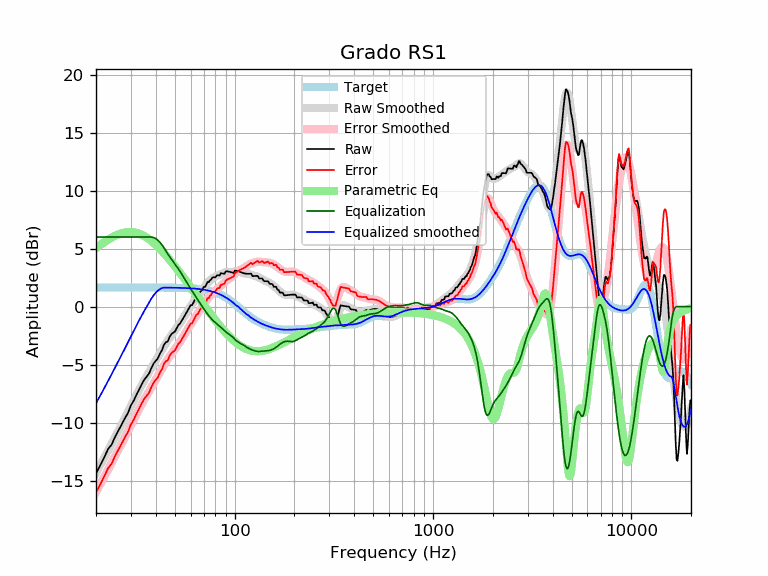

The file beside this chart, header and first rows:
frequency, raw, error, smoothed, error_smoothed, equalization, parametric_eq, equalized_raw, equalized_smoothed, target
20, -14.38, -16.03, -14.34, -15.99, 6.00, 5.06, -8.38, -8.34, 1.65
21, -13.70, -15.35, -13.68, -15.33, 6.00, 5.32, -7.70, -7.68, 1.65
22, -13.00, -14.65, -13.04, -14.69, 6.00, 5.56, -7.00, -7.04, 1.65
23, -12.29, -13.94, -12.42, -14.07, 6.00, 5.77, -6.29, -6.42, 1.65
24, -11.89, -13.53, -11.82, -13.47, 6.00, 5.96, -5.89, -5.82, 1.65
25, -11.21, -12.85, -11.24, -12.88, 6.00, 6.11, -5.21, -5.24, 1.65
26, -10.67, -12.31, -10.67, -12.32, 6.00, 6.24, -4.67, -4.67, 1.65
27, -10.13, -11.78, -10.12, -11.77, 6.00, 6.33, -4.13, -4.12, 1.65
28, -9.62, -11.26, -9.59, -11.23, 6.00, 6.40, -3.62, -3.59, 1.65
29, -9.16, -10.81, -9.07, -10.71, 6.00, 6.43, -3.16, -3.07, 1.65
30, -8.51, -10.15, -8.56, -10.21, 6.00, 6.43, -2.51, -2.56, 1.65
31, -8.10, -9.75, -8.08, -9.73, 6.00, 6.41, -2.10, -2.08, 1.65
32, -7.59, -9.23, -7.62, -9.27, 6.00, 6.36, -1.59, -1.62, 1.65
33, -7.16, -8.81, -7.18, -8.83, 6.00, 6.29, -1.16, -1.18, 1.65
34, -6.69, -8.34, -6.77, -8.41, 6.00, 6.20, -0.69, -0.77, 1.65
35, -6.31, -7.96, -6.38, -8.02, 6.00, 6.09, -0.31, -0.38, 1.65
36, -6.04, -7.68, -6.01, -7.66, 6.00, 5.96, -0.04, -0.01, 1.65
37, -5.78, -7.43, -5.66, -7.30, 6.00, 5.82, 0.22, 0.34, 1.64
38, -5.31, -6.96, -5.32, -6.96, 6.00, 5.67, 0.69, 0.68, 1.64
39, -4.91, -6.56, -4.99, -6.63, 5.95, 5.50, 1.04, 0.97, 1.64
40, -4.69, -6.33, -4.66, -6.31, 5.86, 5.34, 1.17, 1.20, 1.64
41, -4.46, -6.10, -4.34, -5.99, 5.72, 5.16, 1.26, 1.38, 1.64
42, -4.05, -5.69, -4.03, -5.67, 5.54, 4.98, 1.49, 1.51, 1.64
43, -3.77, -5.41, -3.73, -5.37, 5.32, 4.79, 1.56, 1.60, 1.64
44, -3.30, -4.94, -3.44, -5.07, 5.07, 4.61, 1.77, 1.64, 1.64
45, -3.07, -4.71, -3.16, -4.80, 4.80, 4.42, 1.73, 1.64, 1.64
46, -3.01, -4.64, -2.91, -4.54, 4.54, 4.23, 1.54, 1.64, 1.64
47, -2.61, -4.24, -2.67, -4.31, 4.31, 4.04, 1.70, 1.63, 1.63
48, -2.38, -4.01, -2.45, -4.08, 4.08, 3.85, 1.70, 1.63, 1.63
49, -2.25, -3.88, -2.24, -3.87, 3.87, 3.66, 1.63, 1.63, 1.63
50, -2.15, -3.78, -2.04, -3.67, 3.67, 3.47, 1.52, 1.63, 1.63
51, -1.88, -3.50, -1.84, -3.46, 3.46, 3.28, 1.59, 1.62, 1.62
52, -1.59, -3.21, -1.64, -3.26, 3.26, 3.10, 1.66, 1.62, 1.62
53, -1.47, -3.08, -1.43, -3.05, 3.05, 2.91, 1.58, 1.62, 1.62
54, -1.24, -2.85, -1.22, -2.83, 2.83, 2.73, 1.59, 1.61, 1.61
55, -1.01, -2.62, -1.00, -2.61, 2.61, 2.55, 1.59, 1.61, 1.61
56, -0.79, -2.39, -0.78, -2.38, 2.38, 2.37, 1.60, 1.60, 1.60
57, -0.56, -2.16, -0.57, -2.16, 2.16, 2.20, 1.60, 1.60, 1.60
58, -0.33, -1.92, -0.36, -1.95, 1.95, 2.02, 1.62, 1.59, 1.59
59, -0.10, -1.69, -0.16, -1.74, 1.74, 1.85, 1.64, 1.58, 1.58
60, 0.12, -1.46, 0.04, -1.54, 1.54, 1.68, 1.66, 1.58, 1.58
61, 0.12, -1.44, 0.22, -1.35, 1.35, 1.51, 1.47, 1.57, 1.57
62, 0.35, -1.21, 0.40, -1.16, 1.16, 1.35, 1.51, 1.56, 1.56
63, 0.58, -0.97, 0.58, -0.97, 0.97, 1.19, 1.55, 1.55, 1.55
64, 0.81, -0.73, 0.74, -0.79, 0.79, 1.03, 1.61, 1.54, 1.54
65, 0.86, -0.66, 0.91, -0.62, 0.62, 0.87, 1.48, 1.53, 1.53
66, 1.04, -0.47, 1.07, -0.45, 0.45, 0.72, 1.49, 1.51, 1.51
67, 1.27, -0.23, 1.22, -0.28, 0.28, 0.57, 1.55, 1.50, 1.50
68, 1.37, -0.12, 1.37, -0.11, 0.11, 0.42, 1.48, 1.49, 1.49
69, 1.52, 0.05, 1.52, 0.05, -0.05, 0.27, 1.47, 1.47, 1.47
70, 1.71, 0.25, 1.66, 0.21, -0.21, 0.12, 1.50, 1.45, 1.45
71, 1.69, 0.26, 1.79, 0.36, -0.36, -0.02, 1.34, 1.44, 1.44
72, 1.91, 0.50, 1.92, 0.51, -0.51, -0.16, 1.41, 1.42, 1.42
73, 2.12, 0.72, 2.04, 0.65, -0.65, -0.29, 1.47, 1.40, 1.40
74, 2.11, 0.73, 2.15, 0.78, -0.78, -0.43, 1.33, 1.37, 1.37
75, 2.27, 0.92, 2.25, 0.90, -0.90, -0.56, 1.36, 1.35, 1.35
76, 2.32, 0.99, 2.34, 1.02, -1.02, -0.69, 1.30, 1.32, 1.32
77, 2.49, 1.19, 2.42, 1.12, -1.12, -0.82, 1.37, 1.30, 1.30
78, 2.54, 1.27, 2.49, 1.22, -1.22, -0.94, 1.32, 1.27, 1.27
79, 2.53, 1.29, 2.55, 1.31, -1.31, -1.06, 1.22, 1.24, 1.24
... 553 more rows
